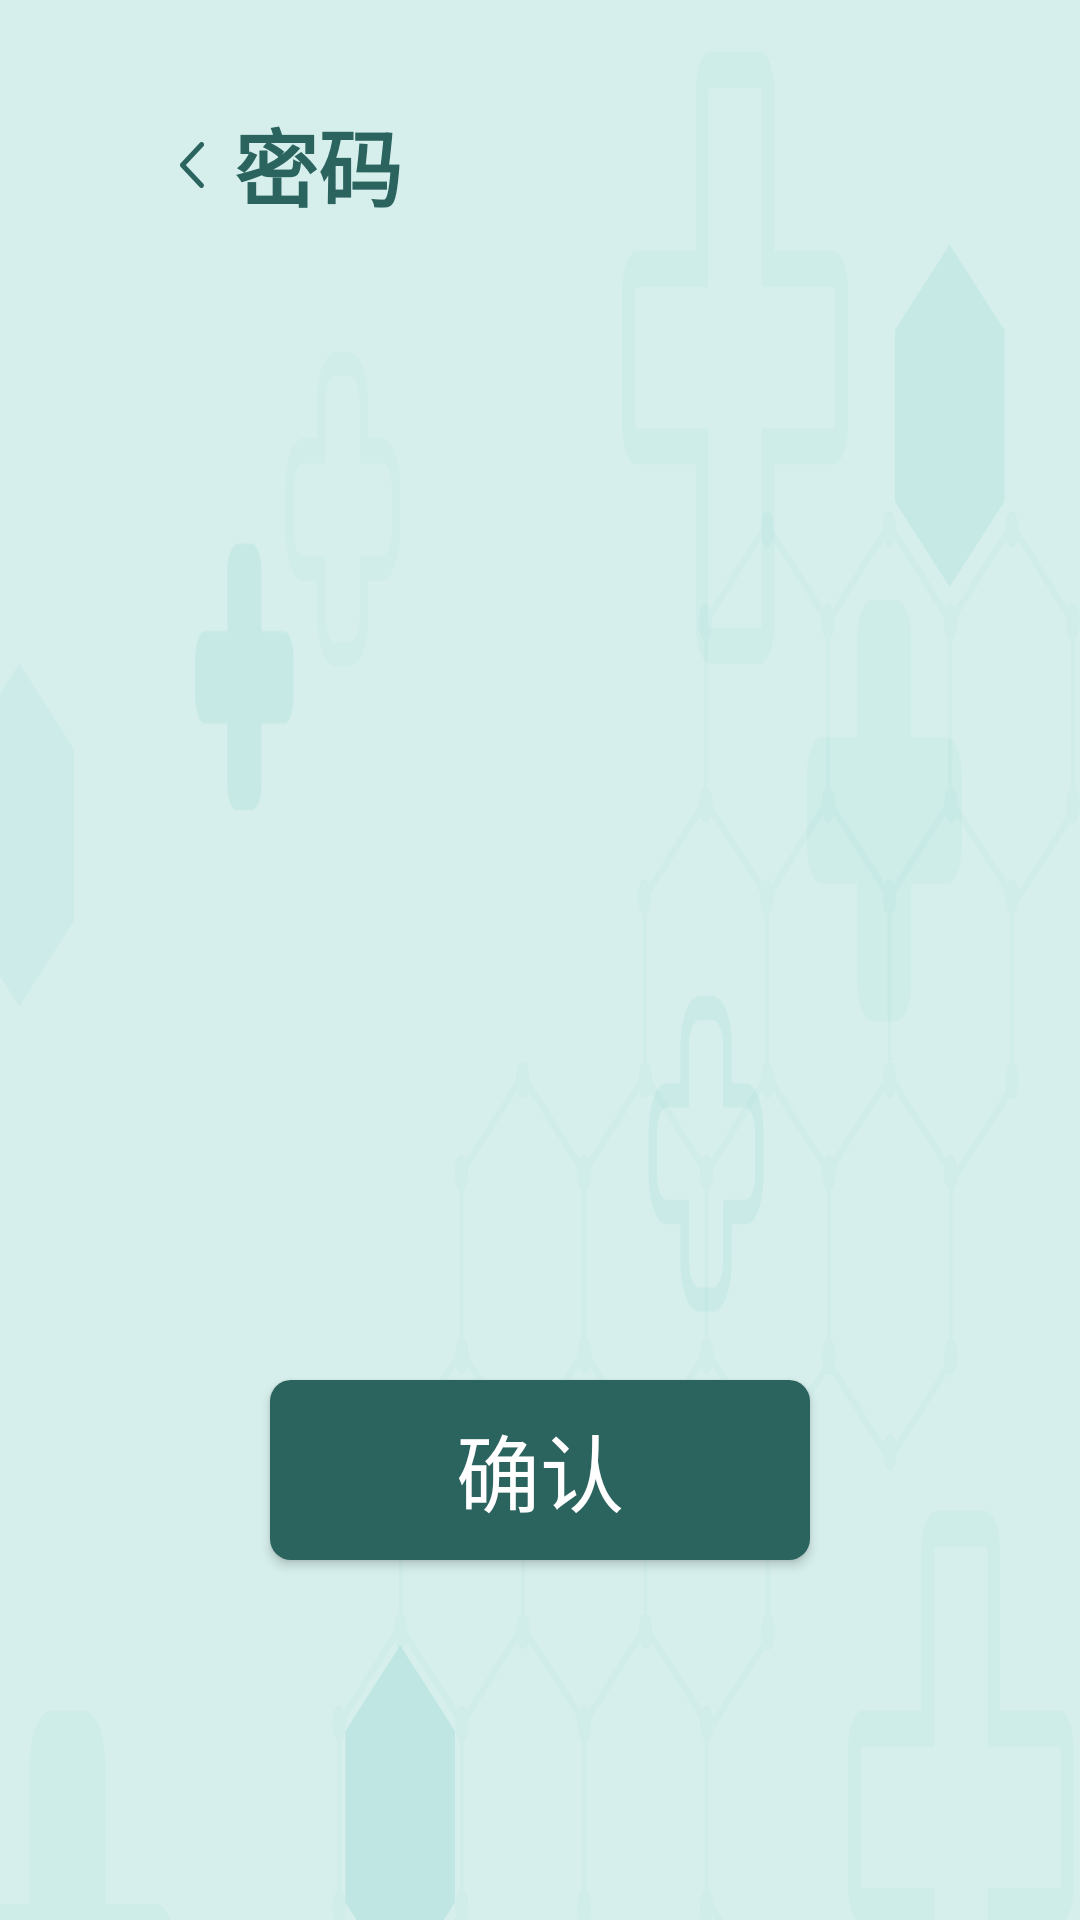

Reconstruct the res/layout file that produces this screen, plus the resources it refers to.
<!-- AndroidManifest.xml: application theme Theme.HBed -->
<!-- res/layout/activity_password.xml -->
<?xml version="1.0" encoding="utf-8"?>
<LinearLayout xmlns:android="http://schemas.android.com/apk/res/android"
    xmlns:app="http://schemas.android.com/apk/res-auto"
    android:layout_width="match_parent"
    android:layout_height="match_parent"
    android:background="@drawable/bg"
    android:orientation="vertical">


    <TextView
        android:id="@+id/back"
        android:layout_width="match_parent"
        android:layout_height="50dp"
        android:layout_marginLeft="60dp"
        android:layout_marginTop="30dp"
        android:drawableLeft="@drawable/back"
        android:drawablePadding="10dp"
        android:gravity="center_vertical"
        android:text="密码"
        android:textColor="@color/barTitleColor"
        android:textSize="28sp"
        android:textStyle="bold" />



        <RelativeLayout
            android:layout_marginTop="200dp"
            android:layout_gravity="center"
            android:layout_width="match_parent"
            android:layout_height="80dp"
            android:layout_marginLeft="500dp"
            android:layout_marginRight="500dp"
            android:background="@color/white"
            android:orientation="vertical">

            <androidx.appcompat.widget.AppCompatEditText
                android:id="@+id/pass_edit"
                android:layout_width="match_parent"
                android:layout_height="match_parent"
                android:layout_centerInParent="true"
                android:layout_marginLeft="20dp"
                android:layout_marginRight="20dp"
                android:textSize="28sp"
                android:background="@null"
                android:maxLines="1"
                android:hint="请输入密码" />

        </RelativeLayout>

    <androidx.appcompat.widget.AppCompatButton
        android:id="@+id/pass_confirm"
        android:layout_marginTop="100dp"
        android:layout_width="180dp"
        android:layout_height="60dp"
        android:textColor="@color/white"
        android:background="@drawable/button_bg"
        android:textSize="28sp"
        android:text="确认"
        android:gravity="center"
        android:layout_gravity="center_horizontal"/>

</LinearLayout>
<!-- resources referenced by this layout -->
<resources>
  <color name="barTitleColor">#2B635E</color>
  <color name="white">#FFFFFF</color>
  <!-- drawable back: png bitmap (drawable-xxhdpi, 1061 bytes) -->
  <!-- drawable bg: png bitmap (drawable-xxhdpi, 172421 bytes) -->
  <!-- drawable button_bg (drawable) -->
  <?xml version="1.0" encoding="UTF-8"?>
  <shape xmlns:android="http://schemas.android.com/apk/res/android"
      android:shape="rectangle">
      
      <solid android:color="@color/btnColor" />
      
      
      <corners android:radius="7dip" />
      
  </shape>
  <style name="Theme.HBed" parent="Theme.MaterialComponents.DayNight.NoActionBar">
          
          <item name="colorPrimary">@color/tabColor</item>
          <item name="colorPrimaryVariant">@color/btnColor</item>
          <item name="colorOnPrimary">@color/white</item>
          
          <item name="colorSecondary">@color/btnColor</item>
          <item name="colorSecondaryVariant">@color/teal_700</item>
          <item name="colorOnSecondary">@color/black</item>
          
          <item name="android:statusBarColor" tools:targetApi="l">?attr/colorPrimaryVariant</item>
          
      </style>
  <color name="btnColor">#2B635E</color>
  <color name="tabColor">#A5D8CF</color>
  <color name="teal_700">#FF018786</color>
  <color name="black">#FF000000</color>
</resources>
